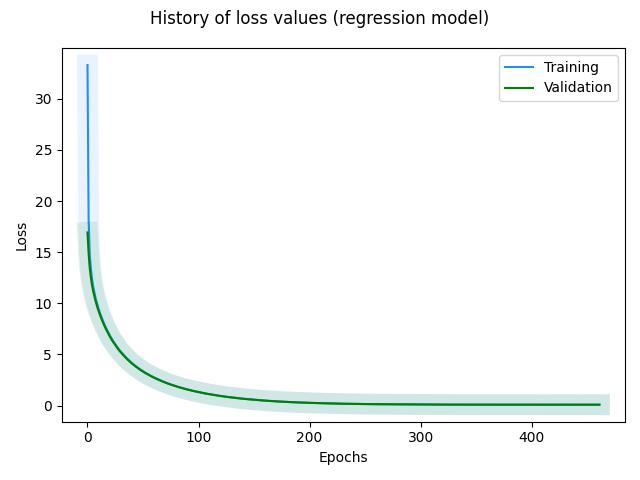

The data file committed next to this chart (first rows):
, loss, val_loss, _timestamp, _runtime
0, 33.3, 16.93, 1722412782, 12
1, 18.27, 14.89, 1722412782, 12
2, 14.83, 13.47, 1722412782, 12
3, 13.46, 12.58, 1722412782, 12
4, 12.46, 11.81, 1722412782, 12
5, 11.72, 11.24, 1722412783, 13
6, 11.17, 10.76, 1722412783, 13
7, 10.66, 10.32, 1722412783, 13
8, 10.21, 9.93, 1722412783, 13
9, 9.839, 9.567, 1722412783, 13
10, 9.479, 9.236, 1722412783, 13
11, 9.142, 8.925, 1722412784, 14
12, 8.84, 8.639, 1722412784, 14
13, 8.542, 8.358, 1722412784, 14
14, 8.27, 8.103, 1722412784, 14
15, 8.009, 7.845, 1722412784, 14
16, 7.761, 7.608, 1722412785, 15
17, 7.529, 7.397, 1722412785, 15
18, 7.304, 7.167, 1722412785, 15
19, 7.093, 6.966, 1722412785, 15
20, 6.889, 6.77, 1722412785, 15
21, 6.692, 6.576, 1722412785, 15
22, 6.507, 6.396, 1722412786, 16
23, 6.333, 6.234, 1722412786, 16
24, 6.161, 6.063, 1722412786, 16
25, 6.001, 5.898, 1722412786, 16
26, 5.848, 5.747, 1722412786, 16
27, 5.693, 5.605, 1722412786, 16
28, 5.544, 5.46, 1722412787, 17
29, 5.404, 5.323, 1722412787, 17
30, 5.28, 5.2, 1722412787, 17
31, 5.143, 5.067, 1722412787, 17
32, 5.016, 4.946, 1722412787, 17
33, 4.898, 4.827, 1722412788, 18
34, 4.781, 4.714, 1722412788, 18
35, 4.674, 4.617, 1722412788, 18
36, 4.567, 4.499, 1722412788, 18
37, 4.463, 4.398, 1722412788, 18
38, 4.357, 4.297, 1722412788, 18
39, 4.26, 4.203, 1722412788, 18
40, 4.163, 4.111, 1722412788, 18
41, 4.073, 4.017, 1722412789, 19
42, 3.983, 3.935, 1722412789, 19
43, 3.897, 3.847, 1722412789, 19
44, 3.814, 3.768, 1722412789, 19
45, 3.733, 3.683, 1722412789, 19
46, 3.654, 3.606, 1722412789, 19
47, 3.574, 3.532, 1722412789, 19
48, 3.501, 3.458, 1722412790, 20
49, 3.427, 3.388, 1722412790, 20
50, 3.36, 3.317, 1722412790, 20
51, 3.288, 3.249, 1722412790, 20
52, 3.223, 3.186, 1722412790, 20
53, 3.158, 3.124, 1722412790, 20
54, 3.095, 3.059, 1722412791, 21
55, 3.033, 2.998, 1722412791, 21
56, 2.972, 2.939, 1722412791, 21
57, 2.915, 2.884, 1722412791, 21
58, 2.857, 2.827, 1722412791, 21
59, 2.804, 2.771, 1722412791, 21
... 402 more rows
